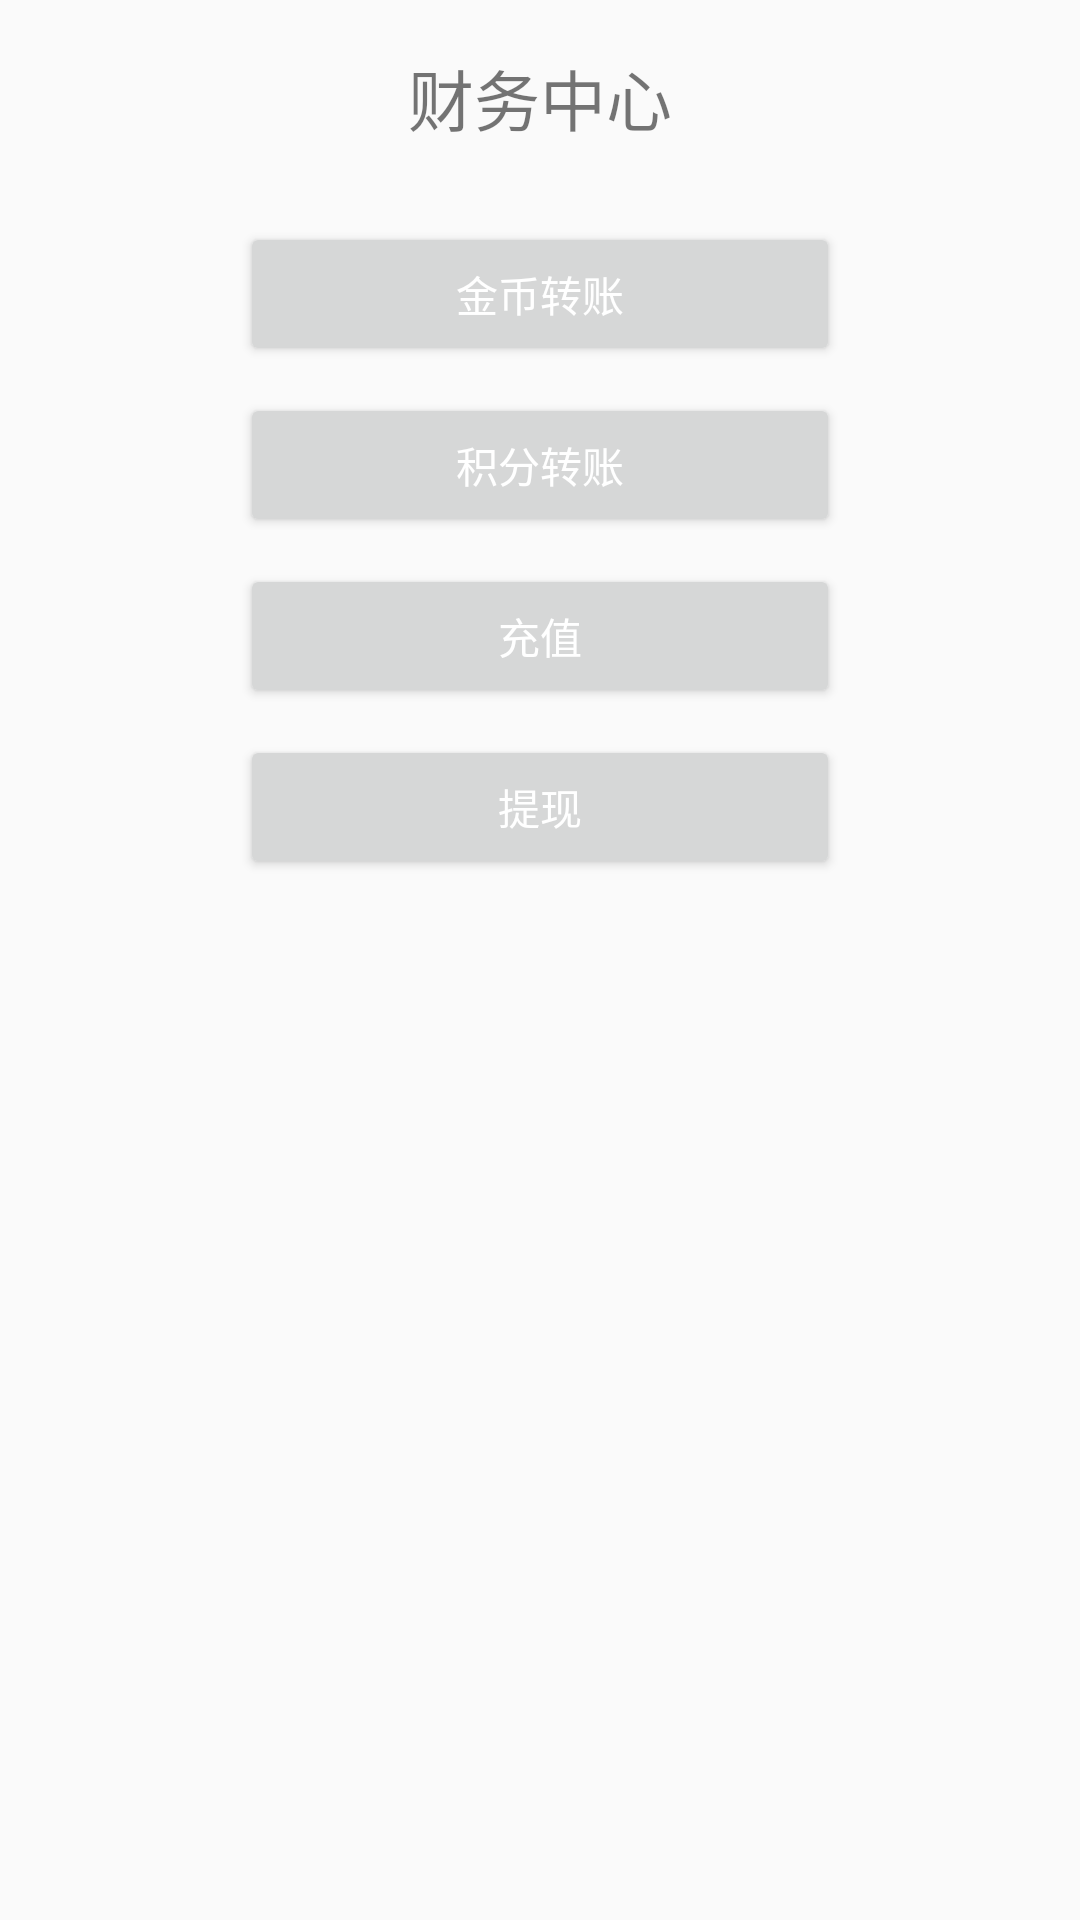

Write the Android layout XML for this screen, with the resource values it uses.
<!-- AndroidManifest.xml: application theme AppTheme -->
<!-- res/layout/fragment_financial_center.xml -->
<LinearLayout xmlns:android="http://schemas.android.com/apk/res/android"
    xmlns:tools="http://schemas.android.com/tools"
    android:layout_width="match_parent"
    android:layout_height="match_parent"
    android:gravity="center_horizontal"
    android:orientation="vertical">

    <TextView
        android:layout_width="match_parent"
        android:layout_height="65dp"
        android:gravity="center"
        android:text="@string/home_tab_paycheck"
        android:textSize="@dimen/ts_22" />

    <Button
        android:id="@+id/gold_transfer"
        android:layout_width="200dp"
        android:layout_height="wrap_content"
        android:layout_marginTop="@dimen/base_top_9"
        android:text="@string/gold_transfer" />

    <Button
        android:id="@+id/integral_transfer"
        android:layout_width="200dp"
        android:layout_height="wrap_content"
        android:layout_marginTop="@dimen/base_top_9"
        android:text="@string/integral_transfer" />

    <Button
        android:id="@+id/recharge"
        android:layout_width="200dp"
        android:layout_height="wrap_content"
        android:layout_marginTop="@dimen/base_top_9"
        android:text="@string/recharge" />

    <Button
        android:id="@+id/withd_rawals"
        android:layout_width="200dp"
        android:layout_height="wrap_content"
        android:layout_marginTop="@dimen/base_top_9"
        android:text="@string/withd_rawals" />

</LinearLayout>
<!-- resources referenced by this layout -->
<resources>
  <dimen name="base_top_9">9dp</dimen>
  <dimen name="ts_22">22dp</dimen>
  <string name="gold_transfer">金币转账</string>
  <string name="home_tab_paycheck">财务中心</string>
  <string name="integral_transfer">积分转账</string>
  <string name="recharge">充值</string>
  <string name="withd_rawals">提现</string>
  <style name="AppTheme" parent="AppTheme.Base">
          
  
      </style>
  <style name="AppTheme.Base" parent="Theme.AppCompat.Light.NoActionBar">
  
          <item name="android:windowActionBar">false</item>
          <item name="android:windowNoTitle">true</item>
          <item name="android:windowIsTranslucent">true</item>
          
          <item name="android:windowContentOverlay">@null</item>
          
          <item name="android:textColorPrimary">@android:color/white</item>
          
          <item name="colorControlNormal">@android:color/white</item>
  
          
          <item name="actionOverflowMenuStyle">@style/OverflowMenuStyle</item>
  
          
          
          
  
  
      </style>
  <style name="OverflowMenuStyle" parent="@style/Widget.AppCompat.Light.PopupMenu.Overflow">
          <item name="overlapAnchor">false</item>
          <item name="android:dropDownWidth">wrap_content</item>
          <item name="android:paddingRight">5dp</item>
          <item name="android:popupBackground">?attr/colorPrimary</item>
          <item name="android:dropDownVerticalOffset">0dip</item>
          <item name="android:dropDownHorizontalOffset">0dip</item>
      </style>
</resources>
